4-way image classification set "dataset" from GitHub (CXLDILEI/deviceNet); label vocabulary: fire hydrant pump start button, fire telephone, heat fire detector, smoke fire detector.

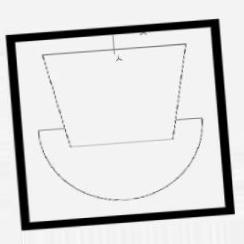
Label: fire telephone

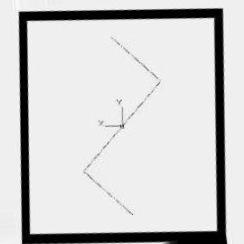
Label: smoke fire detector

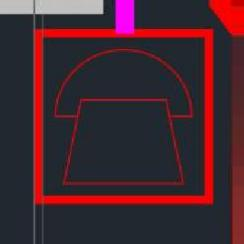
Label: fire telephone

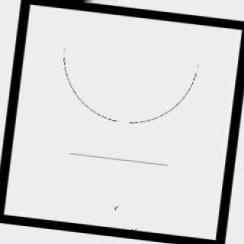
Label: fire hydrant pump start button

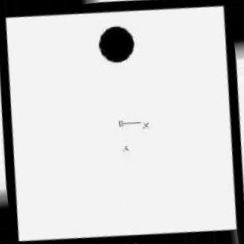
Label: heat fire detector

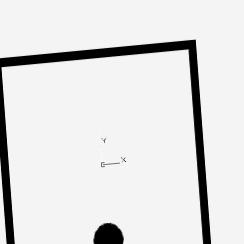
Label: heat fire detector
